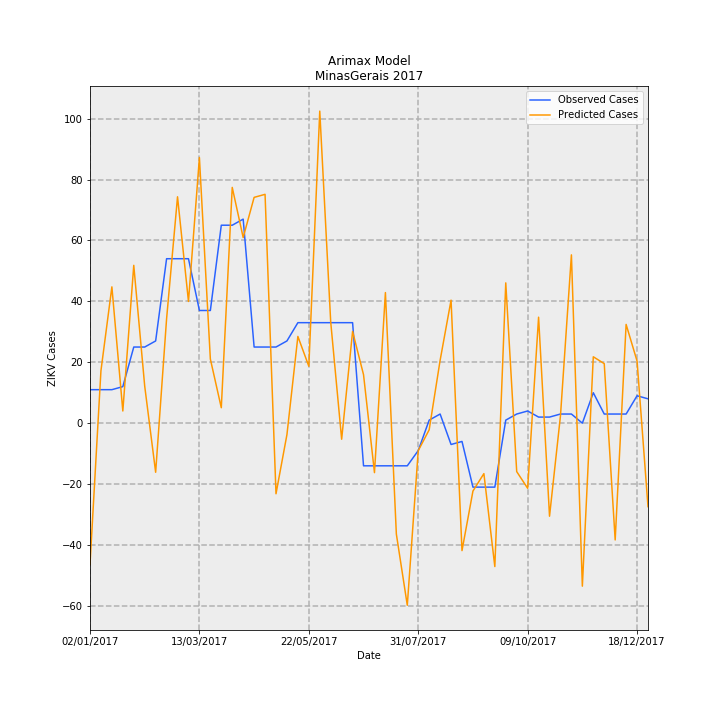

The file beside this chart, header and first rows:
Date, predictions_incidence, observed_incidence, Predicted Cases, Observed Cases, error
02/01/2017, -0.2197, 0.05208, -46.4, 11.0, 57.4
09/01/2017, 0.08149, 0.05208, 17.21, 11.0, -6.211
16/01/2017, 0.2119, 0.05208, 44.75, 11.0, -33.75
23/01/2017, 0.01895, 0.05682, 4.002, 12, 7.998
30/01/2017, 0.2454, 0.1184, 51.82, 25, -26.82
06/02/2017, 0.05756, 0.1184, 12.16, 25, 12.84
13/02/2017, -0.07632, 0.1278, -16.12, 27.0, 43.12
20/02/2017, 0.1623, 0.2557, 34.29, 54.0, 19.71
27/02/2017, 0.352, 0.2557, 74.33, 54.0, -20.33
06/03/2017, 0.1892, 0.2557, 39.96, 54.0, 14.04
13/03/2017, 0.4129, 0.1752, 87.2, 37, -50.2
20/03/2017, 0.09972, 0.1752, 21.06, 37, 15.94
27/03/2017, 0.02402, 0.3078, 5.074, 65.0, 59.93
03/04/2017, 0.3666, 0.3078, 77.42, 65.0, -12.42
10/04/2017, 0.2886, 0.3172, 60.95, 67.0, 6.051
17/04/2017, 0.3511, 0.1184, 74.14, 25, -49.14
24/04/2017, 0.3558, 0.1184, 75.14, 25, -50.14
01/05/2017, -0.1097, 0.1184, -23.18, 25, 48.18
08/05/2017, -0.01773, 0.1278, -3.743, 27.0, 30.74
15/05/2017, 0.1349, 0.1563, 28.48, 33.0, 4.516
22/05/2017, 0.08848, 0.1563, 18.69, 33.0, 14.31
29/05/2017, 0.4852, 0.1563, 102.5, 33.0, -69.47
05/06/2017, 0.1574, 0.1563, 33.24, 33.0, -0.2449
12/06/2017, -0.02497, 0.1563, -5.273, 33.0, 38.27
19/06/2017, 0.1426, 0.1563, 30.12, 33.0, 2.884
26/06/2017, 0.07541, -0.06629, 15.93, -14.0, -29.93
03/07/2017, -0.0769, -0.06629, -16.24, -14.0, 2.241
10/07/2017, 0.203, -0.06629, 42.88, -14.0, -56.88
17/07/2017, -0.1724, -0.06629, -36.42, -14.0, 22.42
24/07/2017, -0.2831, -0.06629, -59.8, -14.0, 45.8
31/07/2017, -0.04268, -0.04261, -9.013, -9, 0.01306
07/08/2017, -0.0103, 0.004735, -2.175, 1, 3.175
14/08/2017, 0.09769, 0.0142, 20.63, 3, -17.63
21/08/2017, 0.1913, -0.03314, 40.39, -7.0, -47.39
28/08/2017, -0.1981, -0.02841, -41.85, -6, 35.85
04/09/2017, -0.1055, -0.09943, -22.29, -21.0, 1.291
11/09/2017, -0.07843, -0.09943, -16.56, -21.0, -4.437
18/09/2017, -0.2229, -0.09943, -47.08, -21.0, 26.08
25/09/2017, 0.2181, 0.004735, 46.07, 1, -45.07
02/10/2017, -0.07531, 0.0142, -15.9, 3, 18.9
09/10/2017, -0.1012, 0.01894, -21.37, 4, 25.37
16/10/2017, 0.1648, 0.00947, 34.8, 2, -32.8
23/10/2017, -0.1447, 0.00947, -30.55, 2, 32.55
30/10/2017, 0.01155, 0.0142, 2.439, 3, 0.5613
06/11/2017, 0.2617, 0.0142, 55.26, 3, -52.26
13/11/2017, -0.2534, 0.0, -53.52, 0.0, 53.52
20/11/2017, 0.1032, 0.04735, 21.8, 10, -11.8
27/11/2017, 0.09257, 0.0142, 19.55, 3, -16.55
04/12/2017, -0.1815, 0.0142, -38.34, 3, 41.34
11/12/2017, 0.1535, 0.0142, 32.42, 3, -29.42
18/12/2017, 0.0966, 0.04261, 20.4, 9, -11.4
25/12/2017, -0.1298, 0.03788, -27.42, 8, 35.42
